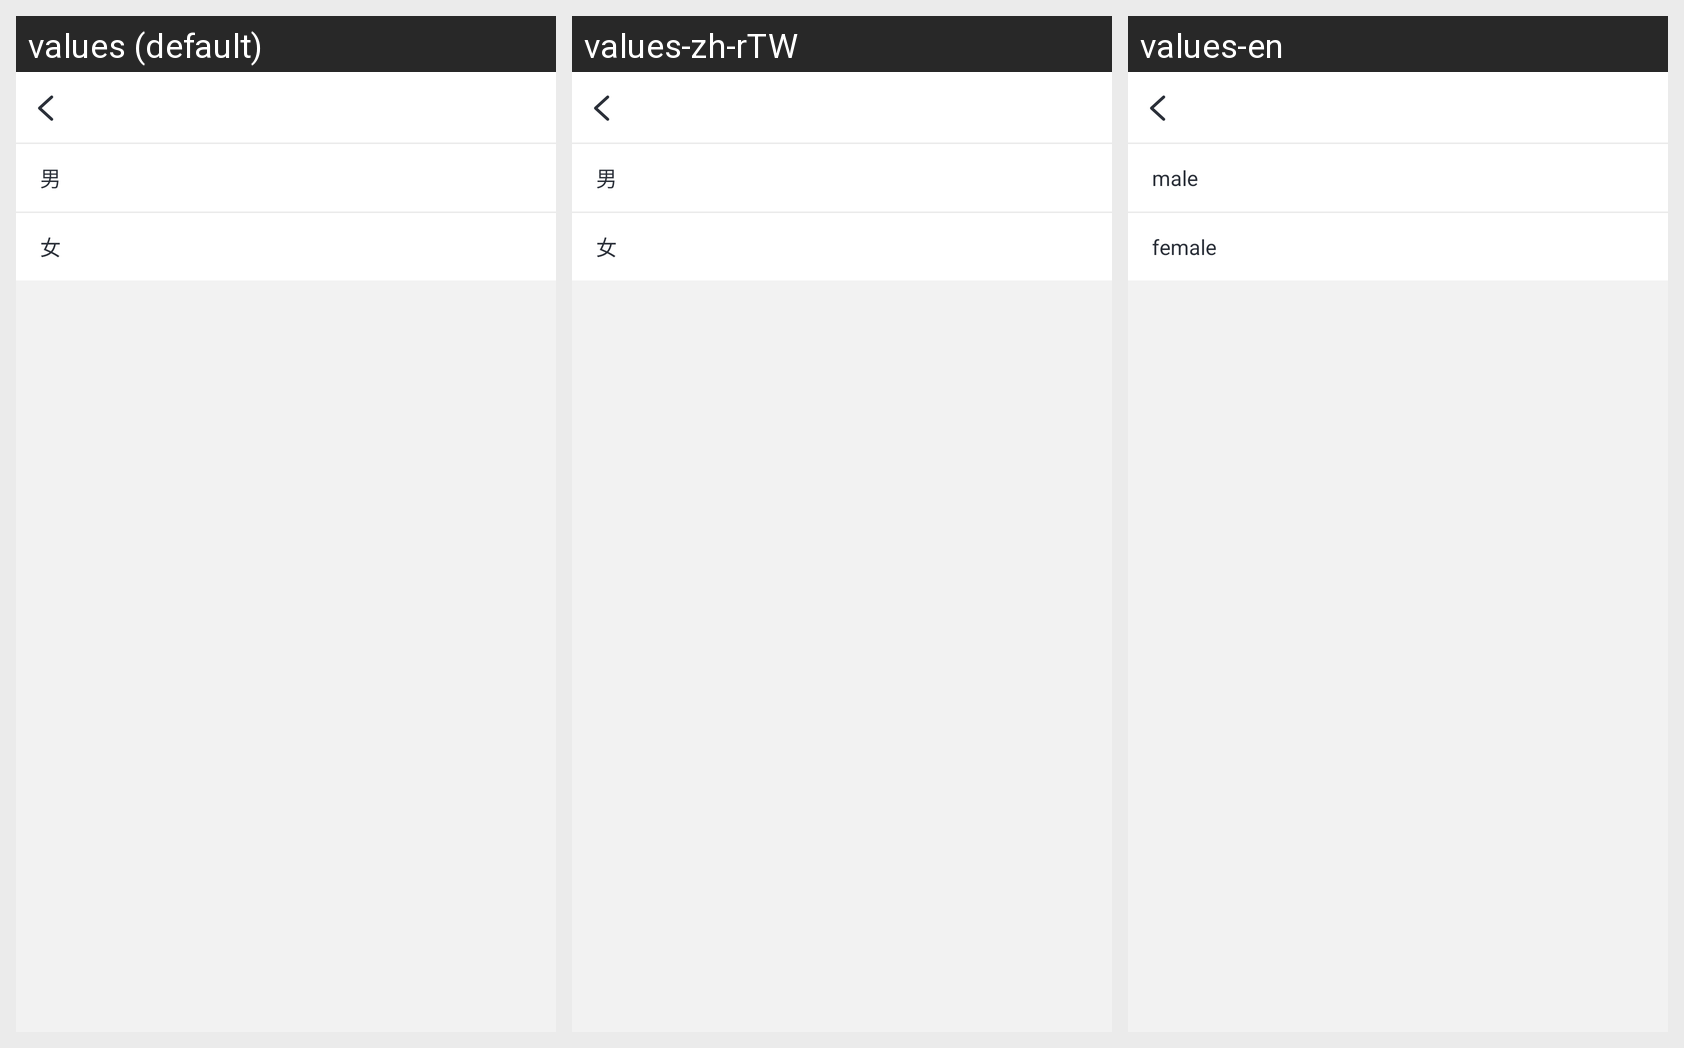

For this localized Android screen grid, give each drawn string resource with its value in every locale shown.
Android screen res/layout/activity_sex_select.xml rendered under 3 locales, left to right: values (default), values-zh-rTW, values-en. Device: Nexus 5 (rendered at 1080×1920; each locale shown at half size, 540×960, under a caption strip naming it); theme AppTheme.
Strings drawn on this screen, with the default value and each locale's value (text and hints the layout hard-codes, and strings that could not be matched under every locale, appear in the picture but are not listed):

male
  values: 男
  values-zh-rTW: 男
  values-en: male

female
  values: 女
  values-zh-rTW: 女
  values-en: female
